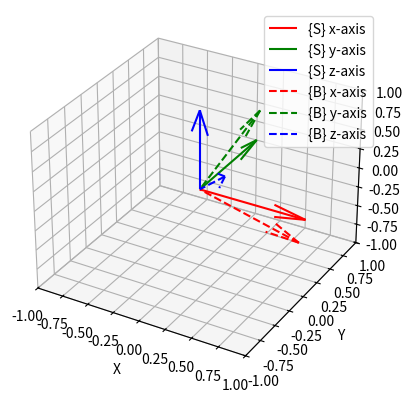

This chart was generated by the following Python code:
import numpy as np
import matplotlib.pyplot as plt
from mpl_toolkits.mplot3d import Axes3D

def rm2e(rm):
    if np.isclose(rm[2][0], -1):
        az = 0
        ay = np.pi / 2
        ax = -np.arctan2(rm[1][2], rm[0][2])
    elif np.isclose(rm[2][0], 1):
        az = 0
        ay = -np.pi / 2
        ax = np.arctan2(-rm[1][2], -rm[0][2])
    else:
        az = np.arctan2(rm[1][0], rm[0][0])
        ay = np.arctan2(-rm[2][0], np.sqrt(rm[0][0]**2 + rm[1][0]**2))
        ax = np.arctan2(rm[2][1], rm[2][2])
    return np.array([az, ay, ax])

def e2rm(angles):
    theta1 = angles[0]
    theta2 = angles[1]
    theta3 = angles[2]
    R_z = np.array([
        [np.cos(theta1), -np.sin(theta1), 0],
        [np.sin(theta1), np.cos(theta1), 0],
        [0, 0, 1]
    ])
    
    R_y = np.array([
        [np.cos(theta2), 0, np.sin(theta2)],
        [0, 1, 0],
        [-np.sin(theta2), 0, np.cos(theta2)]
    ])
    
    R_x = np.array([
        [1, 0, 0],
        [0, np.cos(theta3), -np.sin(theta3)],
        [0, np.sin(theta3), np.cos(theta3)]
    ])
    R = R_z @ R_y @ R_x
    return R

def plot_frames(angles):
    R = e2rm(angles)
    fig = plt.figure()
    ax = fig.add_subplot(111, projection='3d')

    # Origin and basis of the {S} frame
    origin = np.array([0, 0, 0])
    S_basis = np.eye(3)
    B_basis = R @ S_basis

    # Plot the {S} frame
    ax.quiver(*origin, *S_basis[:, 0], color='r', label='{S} x-axis')
    ax.quiver(*origin, *S_basis[:, 1], color='g', label='{S} y-axis')
    ax.quiver(*origin, *S_basis[:, 2], color='b', label='{S} z-axis')

    # Plot the {B} frame
    ax.quiver(*origin, *B_basis[:, 0], color='r', linestyle='--', label='{B} x-axis')
    ax.quiver(*origin, *B_basis[:, 1], color='g', linestyle='--', label='{B} y-axis')
    ax.quiver(*origin, *B_basis[:, 2], color='b', linestyle='--', label='{B} z-axis')

    ax.set_xlim([-1, 1])
    ax.set_ylim([-1, 1])
    ax.set_zlim([-1, 1])
    ax.set_xlabel('X')
    ax.set_ylabel('Y')
    ax.set_zlabel('Z')
    plt.legend()
    plt.show()

euler_angles = np.random.rand(3)
print("Let's test Non-Singular Configuration:")
print("\nRandomly generated angles are:")
print(np.array_str(euler_angles, precision=4, suppress_small=True))
print("\nEuler Angle to Rotation Matrix Conversion gives:")
e2rm_matrix = e2rm(euler_angles)
print(np.array_str(e2rm_matrix, precision=4, suppress_small=True))
print("\nRecovered Angles:")
recovered_euler_angles = rm2e(e2rm_matrix)
print(np.array_str(recovered_euler_angles, precision=4, suppress_small=True))
print("\nComparison for Non-Singular Config:")
print(f"{np.array2string(euler_angles, precision=4, suppress_small=True)}->{np.array2string(recovered_euler_angles, precision=4, suppress_small=True)}")

print("\nLet's test Singular Configuration by setting Theta_2 = pi/2:")
euler_angles[1] = np.pi/2
print("\nSingular Angles are:")
print("\nEuler Angle to Rotation Matrix Conversion gives:")
e2rm_matrix = e2rm(euler_angles)
print(np.array_str(e2rm_matrix, precision=4, suppress_small=True))
print("\nSingle Set of Recovered Angles by setting Theta_1 to 0.0:")
recovered_euler_angles = rm2e(e2rm_matrix)
print(np.array_str(recovered_euler_angles, precision=4, suppress_small=True))
print("\nComparison for Singular Config:")
print(f"{np.array2string(euler_angles, precision=4, suppress_small=True)}->{np.array2string(recovered_euler_angles, precision=4, suppress_small=True)}")

print("\nLet's plot rotation for random angles:")
euler_angles = np.random.rand(3)
print("\nRandomly generated angles are:")
print(np.array_str(euler_angles, precision=4, suppress_small=True))
plot_frames(euler_angles)